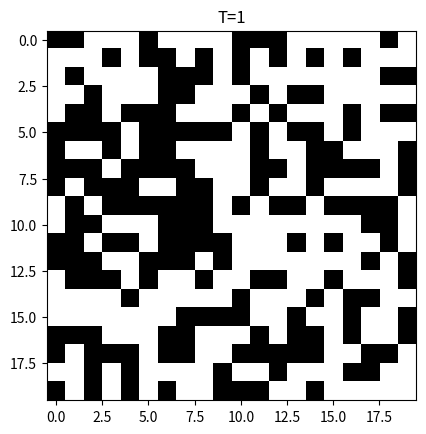
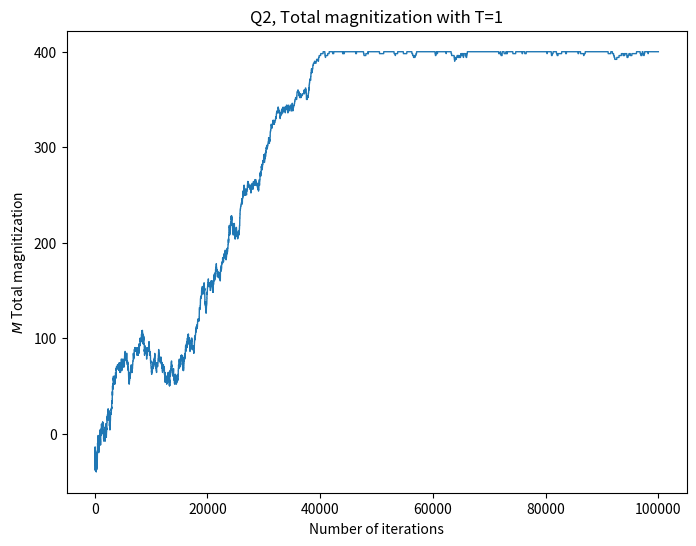
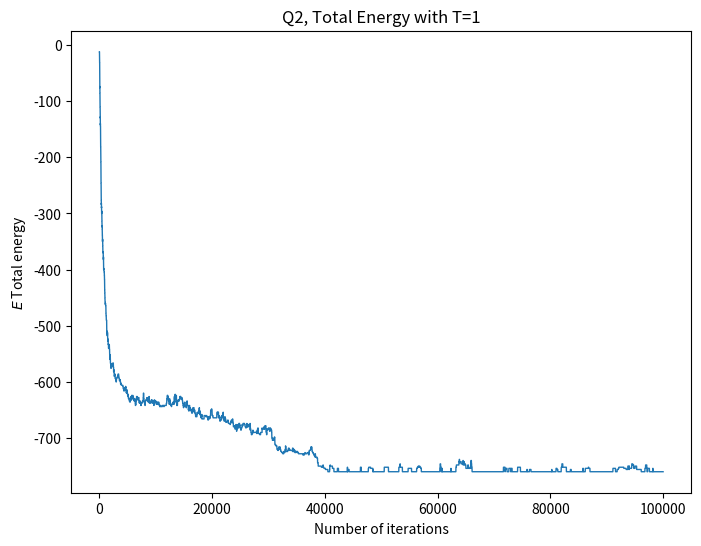

Reproduce these figures in Python, in order.
# -*- coding: utf-8 -*-
"""
Created on Fri Dec  4 19:46:26 2020

[redacted]
"""

import numpy as np
from random import random, randrange
from matplotlib import pyplot as plt


def energyfunction(J_, dipoles):
    """ function to calculate energy """
    energy_row = -J_*np.sum(dipoles[0:-1, :]*dipoles[1:, :])    #adding rows
    energy_col = -J_*np.sum(dipoles[:, 0:-1]*dipoles[:, 1:])    #adding columns
    return energy_row + energy_col


def acceptance(Enew, E, T):
    """ Function for acceptance probability; to be completed """
    # Do stuff here
    return random() < np.exp((E-Enew)/(T*kB))  # result is True of False


# define constants
kB = 1.0
T = 1
J = 1.0
l = 20
#num_dipoles = l**2
N = 100000

# generate array of dipoles and initialize diagnostic quantities
dipoles = np.ones((l, l), int)  # hint: this will not work
for i in range(l):
    for j in range(l):
        dipoles[i, j] = randrange(0, 2)
        if dipoles[i, j] == 0:
            dipoles[i, j] = -1

energy = []  # empty list; to add to it, use energy.append(value)
magnet = []  # empty list; to add to it, use magnet.append(value)

E = energyfunction(J, dipoles)
energy.append(E)
magnet.append(np.sum(dipoles))


print(dipoles)

plt.figure()
plt.imshow(dipoles, cmap = 'binary')
plt.title('T=%i'%T)
plt.show()

#%%
for i in range(N):
    picked_x = randrange(l)  # choose a victim
    picked_y = randrange(l)
    dipoles[picked_x, picked_y] *= -1  # propose to flip the victim
    Enew = energyfunction(J, dipoles)  # compute Energy of proposed new state

    # calculate acceptance probability
    if acceptance(Enew, E, T):
        E = Enew
    else:
        dipoles[picked_x, picked_y] *= -1
    
    # store energy and magnetization
    energy.append(E)
    magnet.append(np.sum(dipoles))
    
    #animation code
    '''
    if i%1000 == 0:
        plt.figure()
        plt.imshow(dipoles, cmap = 'binary')
        plt.title('T=%i'%T)
        plt.axis('off')
        #plt.show()
        plt.savefig('anime/T=1_%i.png' % i)
    '''
    
    

# plot energy, magnetization
plt.figure()
plt.imshow(dipoles, cmap = 'binary')
plt.title('T=%i'%T)
plt.axis('off')
#plt.savefig('anime/T=1_final.png')
plt.show()

plt.figure(figsize = (8, 6))
plt.plot(magnet, '-', linewidth = 1)
plt.title('Q2, Total magnitization with T=%i'%T)
plt.xlabel('Number of iterations')
plt.ylabel('$M$ Total magnitization')
plt.show()

plt.figure(figsize = (8, 6))
plt.plot(energy, '-', linewidth = 1)
plt.title('Q2, Total Energy with T=%i'%T)
plt.xlabel('Number of iterations')
plt.ylabel('$E$ Total energy')
plt.show()

